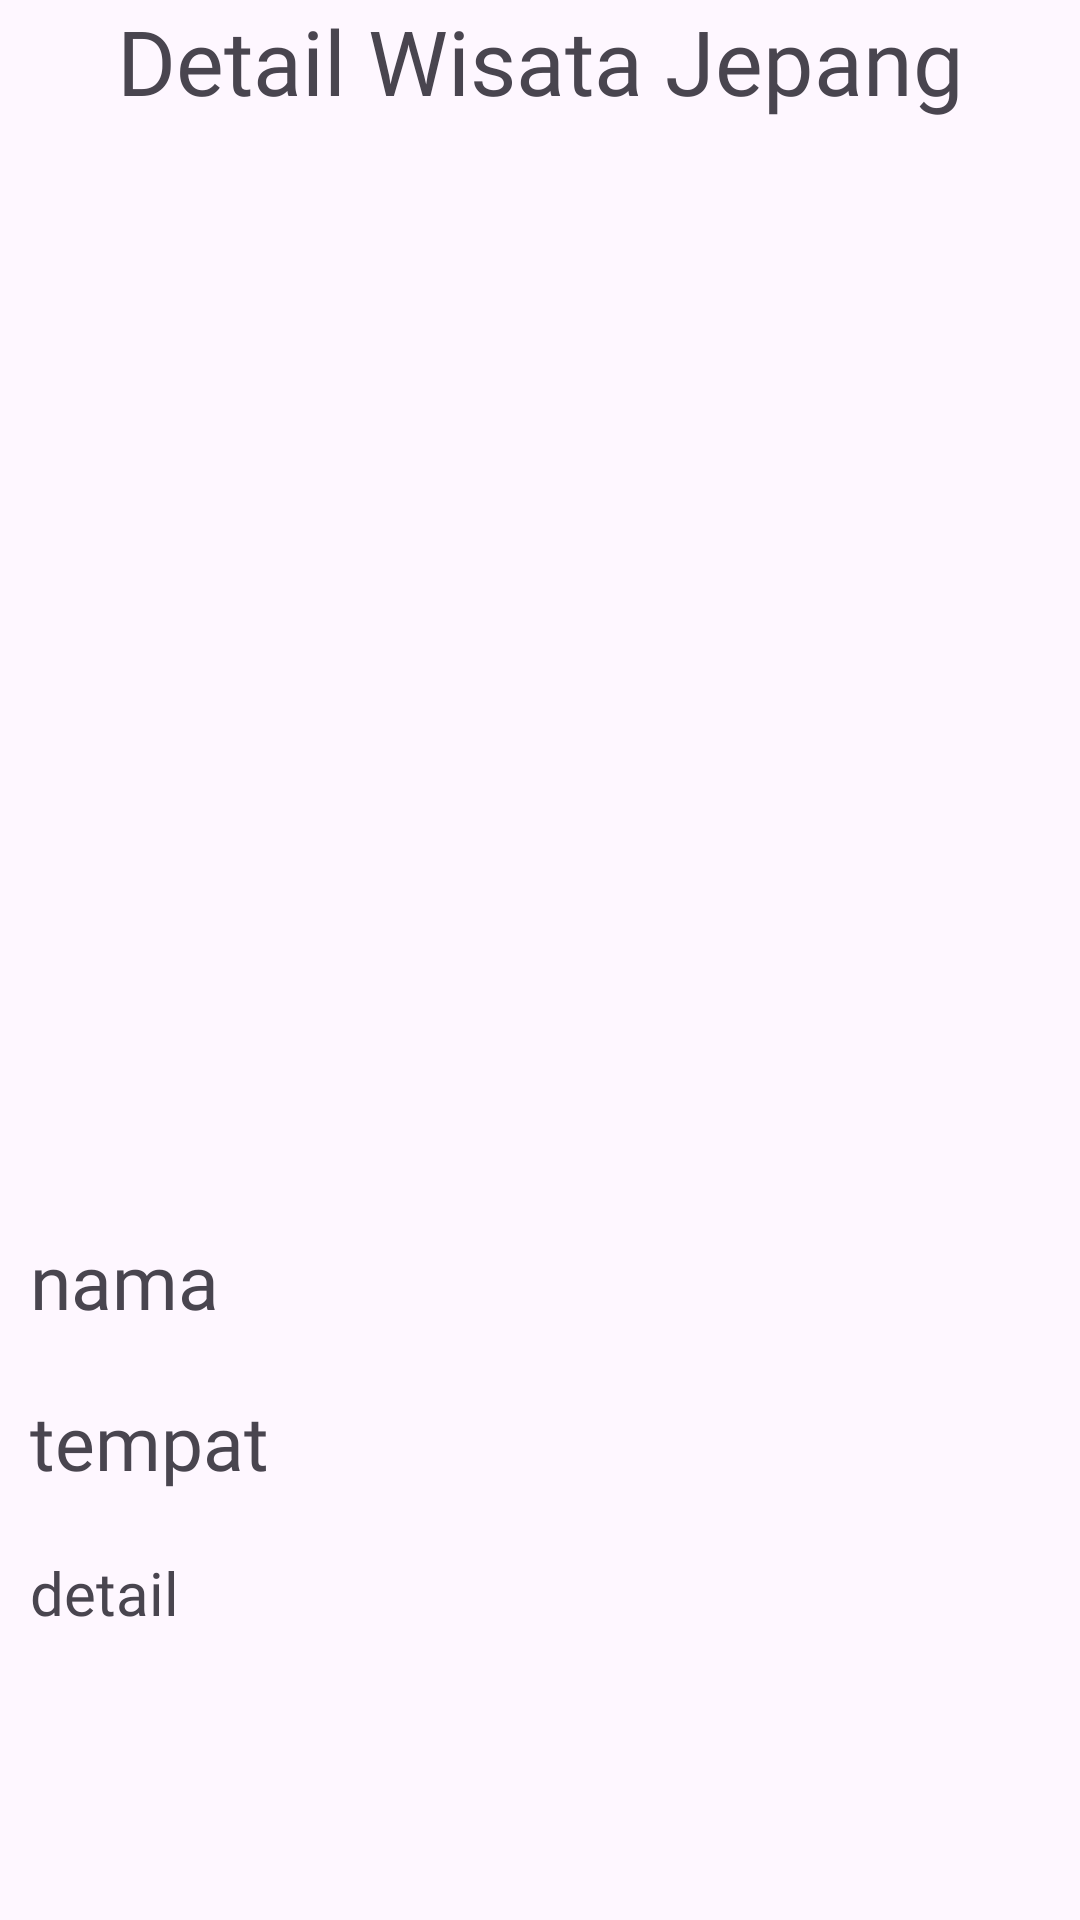

Write the Android layout XML for this screen, with the resource values it uses.
<!-- AndroidManifest.xml: application theme Theme.Latihan21Sept -->
<!-- res/layout/activity_detail_wisata_acitvity.xml -->
<?xml version="1.0" encoding="utf-8"?>
<androidx.constraintlayout.widget.ConstraintLayout xmlns:android="http://schemas.android.com/apk/res/android"
    xmlns:app="http://schemas.android.com/apk/res-auto"
    xmlns:tools="http://schemas.android.com/tools"
    android:id="@+id/main"
    android:layout_width="match_parent"
    android:layout_height="match_parent"
    tools:context=".DetailWisataAcitvity">

    <RelativeLayout
        android:layout_width="match_parent"
        android:layout_height="wrap_content"
        tools:ignore="MissingConstraints">

        <TextView
            android:id="@+id/textView3"
            android:layout_width="match_parent"
            android:layout_height="wrap_content"
            android:fontFamily="@font/bree_serif"
            android:text="Detail Wisata Jepang"
            android:textAlignment="center"
            android:textSize="30dp" />

        <ImageView
            android:id="@+id/gambar"
            android:layout_width="match_parent"
            android:layout_height="350dp"
            android:layout_marginTop="50dp"
            android:scaleType="centerCrop"
            android:src="@drawable/harajuku" />

        <TextView
            android:id="@+id/nama"
            android:layout_width="match_parent"
            android:layout_height="wrap_content"
            android:layout_margin="10dp"
            android:text="nama"
            android:textSize="25dp"
            android:fontFamily="@font/bree_serif"
            android:layout_below="@+id/gambar"/>

        <TextView
            android:id="@+id/tempat"
            android:layout_width="match_parent"
            android:layout_height="wrap_content"
            android:layout_margin="10dp"
            android:text="tempat"
            android:textSize="25dp"
            android:fontFamily="@font/bree_serif"
            android:layout_below="@+id/nama"/>

        <TextView
            android:id="@+id/detail"
            android:layout_width="match_parent"
            android:layout_height="wrap_content"
            android:layout_margin="10dp"
            android:text="detail"
            android:textSize="20dp"
            android:fontFamily="@font/bree_serif"
            android:layout_below="@+id/tempat"/>
    </RelativeLayout>
</androidx.constraintlayout.widget.ConstraintLayout>
<!-- resources referenced by this layout -->
<resources>
  <style name="Theme.Latihan21Sept" parent="Base.Theme.Latihan21Sept" />
  <style name="Base.Theme.Latihan21Sept" parent="Theme.Material3.DayNight.NoActionBar">
          
          
      </style>
</resources>
